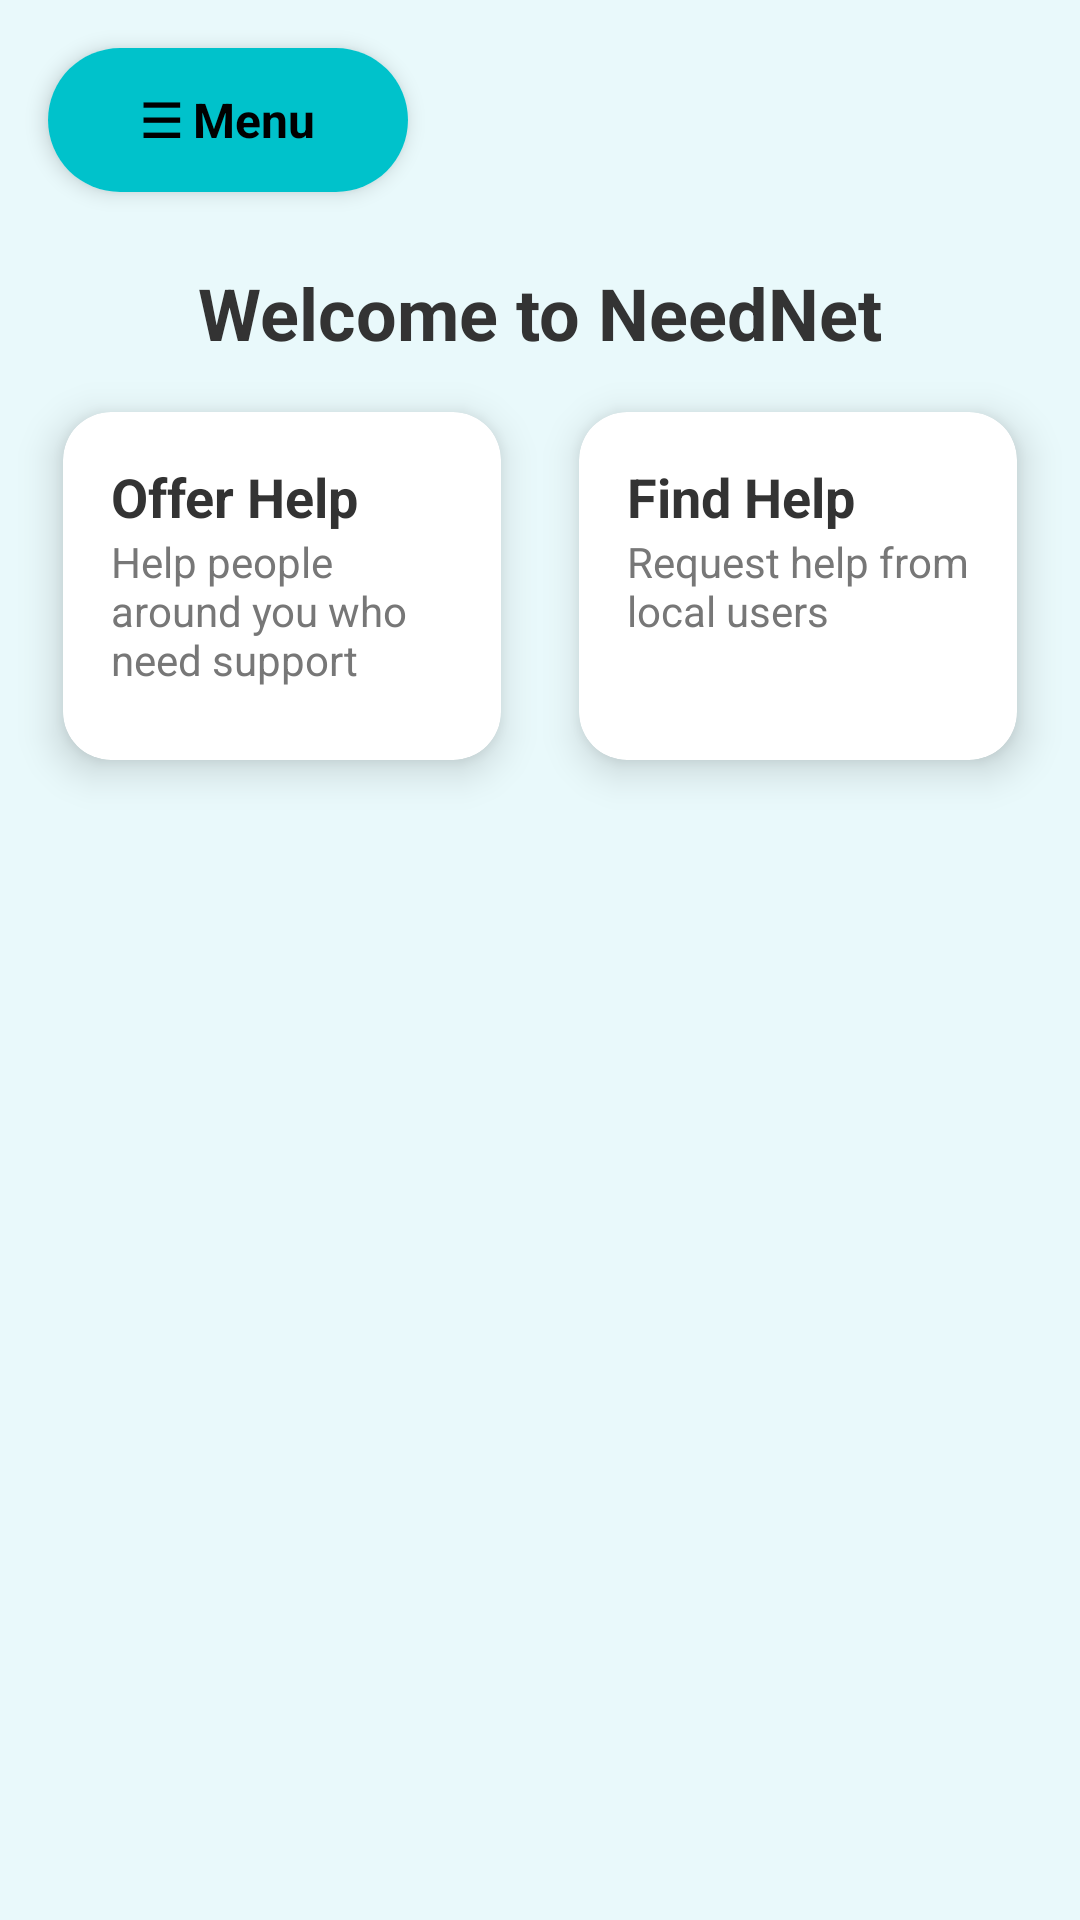

Android layout source for this screen:
<!-- AndroidManifest.xml: application theme Theme.NeedNet -->
<!-- res/layout/activity_welcomescr.xml -->
<?xml version="1.0" encoding="utf-8"?>
<androidx.drawerlayout.widget.DrawerLayout xmlns:android="http://schemas.android.com/apk/res/android"
    xmlns:app="http://schemas.android.com/apk/res-auto"
    xmlns:tools="http://schemas.android.com/tools"
    android:id="@+id/drawer_layout"
    android:layout_width="match_parent"
    android:layout_height="match_parent"
    tools:context=".welcomescr">

    
    <androidx.constraintlayout.widget.ConstraintLayout
        android:id="@+id/main"
        android:layout_width="match_parent"
        android:layout_height="match_parent"
        android:background="@color/background">

        
        <androidx.cardview.widget.CardView
            android:id="@+id/menu_card"
            android:layout_width="wrap_content"
            android:layout_height="48dp"
            android:layout_margin="16dp"
            app:cardCornerRadius="24dp"
            app:cardElevation="4dp"
            app:layout_constraintTop_toTopOf="parent"
            app:layout_constraintStart_toStartOf="parent"
            android:clickable="true"
            android:foreground="?attr/selectableItemBackground">

            <TextView
                android:layout_width="120dp"
                android:layout_height="match_parent"
                android:gravity="center"
                android:background="@color/primaryColor"
                android:text="☰ Menu"
                android:textSize="16sp"
                android:textColor="@android:color/black"
                android:textStyle="bold" />
        </androidx.cardview.widget.CardView>

        
        <TextView
            android:id="@+id/welcomeTitle"
            android:layout_width="wrap_content"
            android:layout_height="wrap_content"
            android:text="Welcome to NeedNet"
            android:textSize="24sp"
            android:textStyle="bold"
            android:textColor="@color/textPrimary"
            app:layout_constraintTop_toBottomOf="@id/menu_card"
            app:layout_constraintStart_toStartOf="parent"
            app:layout_constraintEnd_toEndOf="parent"
            android:layout_marginTop="24dp" />

        
        <LinearLayout
            android:id="@+id/card_container"
            android:layout_width="0dp"
            android:layout_height="wrap_content"
            android:layout_margin="0dp"
            android:orientation="horizontal"
            android:gravity="center"
            android:clipChildren="false"
            android:clipToPadding="false"
            app:layout_constraintTop_toBottomOf="@id/welcomeTitle"
            app:layout_constraintStart_toStartOf="parent"
            app:layout_constraintEnd_toEndOf="parent"
            android:layout_marginTop="24dp">

            
            <androidx.cardview.widget.CardView
                android:id="@+id/cardOfferHelp"
                android:layout_width="0dp"
                android:layout_height="150dp"
                android:layout_marginStart="8dp"
                android:layout_weight="1"
                app:cardCornerRadius="16dp"
                app:cardElevation="8dp"
                app:cardUseCompatPadding="true"
                android:backgroundTint="@color/cardBg">

                <LinearLayout
                    android:layout_width="match_parent"
                    android:layout_height="wrap_content"
                    android:orientation="vertical"
                    android:padding="16dp">

                    <TextView
                        android:layout_width="wrap_content"
                        android:layout_height="wrap_content"
                        android:text="Offer Help"
                        android:textSize="18sp"
                        android:textStyle="bold"
                        android:textColor="@color/textPrimary" />

                    <TextView
                        android:layout_width="wrap_content"
                        android:layout_height="wrap_content"
                        android:text="Help people around you who need support"
                        android:textSize="14sp"
                        android:textColor="@color/textSecondary" />
                </LinearLayout>
            </androidx.cardview.widget.CardView>

            
            <androidx.cardview.widget.CardView
                android:id="@+id/cardFindHelp"
                android:layout_width="0dp"
                android:layout_height="150dp"
                android:layout_marginEnd="8dp"
                android:layout_weight="1"
                app:cardCornerRadius="16dp"
                app:cardElevation="8dp"
                app:cardUseCompatPadding="true"
                android:backgroundTint="@color/cardBg">

                <LinearLayout
                    android:layout_width="match_parent"
                    android:layout_height="wrap_content"
                    android:orientation="vertical"
                    android:padding="16dp">

                    <TextView
                        android:layout_width="wrap_content"
                        android:layout_height="wrap_content"
                        android:text="Find Help"
                        android:textSize="18sp"
                        android:textStyle="bold"
                        android:textColor="@color/textPrimary" />

                    <TextView
                        android:layout_width="wrap_content"
                        android:layout_height="wrap_content"
                        android:text="Request help from local users"
                        android:textSize="14sp"
                        android:textColor="@color/textSecondary" />
                </LinearLayout>
            </androidx.cardview.widget.CardView>
        </LinearLayout>

    </androidx.constraintlayout.widget.ConstraintLayout>

    
    <com.google.android.material.navigation.NavigationView
        android:id="@+id/nav_view"
        android:layout_width="wrap_content"
        android:layout_height="match_parent"
        android:layout_gravity="start"
        android:background="@color/white"
        app:menu="@menu/drawer_menu"
        app:headerLayout="@layout/nav_header" />

</androidx.drawerlayout.widget.DrawerLayout>
<!-- res/layout/nav_header.xml (included above) -->
<?xml version="1.0" encoding="utf-8"?>
<LinearLayout xmlns:android="http://schemas.android.com/apk/res/android"
    android:layout_width="match_parent"
    android:layout_height="150dp"
    android:gravity="bottom"
    android:orientation="vertical"
    android:padding="16dp"
    android:background="@color/primaryColor">

    <TextView
        android:layout_width="wrap_content"
        android:layout_height="wrap_content"
        android:text="NeedNet"
        android:textColor="@android:color/white"
        android:textSize="20sp"
        android:textStyle="bold" />
</LinearLayout>
<!-- resources referenced by this layout -->
<resources>
  <color name="background">#E9F9FB</color>
  <color name="cardBg">#FFFFFF</color>
  <color name="primaryColor">#00C2CB</color>
  <color name="textPrimary">#333333</color>
  <color name="textSecondary">#777777</color>
  <color name="white">#FFFFFFFF</color>
  <style name="Theme.NeedNet" parent="Base.Theme.NeedNet" />
  <style name="Base.Theme.NeedNet" parent="Theme.Material3.DayNight.NoActionBar">
          
          <item name="android:statusBarColor">@android:color/transparent</item>
  
      </style>
</resources>
